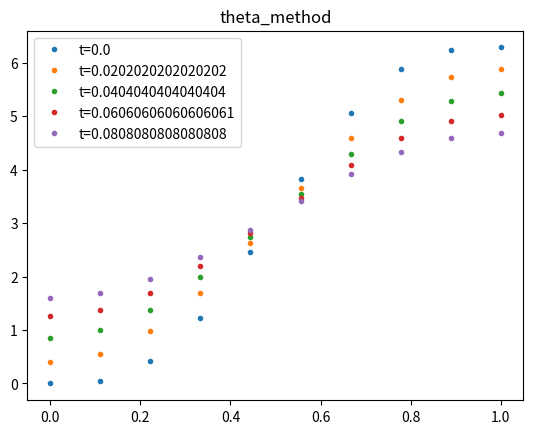

Source code (Python):
import numpy as np
from scipy.sparse import diags, csr_matrix, csc_matrix
from scipy.sparse.linalg import spsolve
from matplotlib import pyplot as plt


# Hermdog's BC class from exercise 1
class BoundaryCondition:
    DIRCHLET = 1
    NEUMANN = 2

    def __init__(self, type, value):
        self.type = type
        self.value = value
        """
        if callable(value):
            self.value = value
        else:
            self.value = lambda t: value
        """


class Grid:
    UNIFORM = 1
    NON_UNIFORM = 2

    def __init__(self, type, x):
        self.type = type
        if type == Grid.UNIFORM:
            self.is_uniform = True
        else:
            self.is_uniform = False
        self.x = x
        self.h = x[1:] - x[:-1]


def theta_method(grid, bc1, bc2, u0, N, t_end, log=True, method="cn"):
    if method=="cn":
        theta=0.5
    elif method=="be":
        theta=1.0
    elif method=="fe":
        theta=0.0
    else:
        raise{f"Invalid method specification: {method}\n Valid options are: fe, be, cn"}
    if not grid.is_uniform:
        raise ("Unsupported error, FE does not currently support non uniform grids")
    x = grid.x
    M = len(x)
    t, k = np.linspace(0, t_end, N, retstep=True)
    U = u0(x)  # initial, t = 0
    h = grid.h[0]
    r = k / (h ** 2)

    if log:
        solution_matrix = np.zeros((N, M))
        solution_matrix[0] = U

    m = M
    k=0
    l=M
    if bc1.type == BoundaryCondition.DIRCHLET:
        m -= 1
        k = 1
    if bc2.type == BoundaryCondition.DIRCHLET:
        m -= 1
        l = M-1
    # LHS
    diag = np.repeat(1+2*theta*r, m)
    offdiag_upper = np.repeat(-theta*r, m-1)
    offdiag_lower = np.repeat(-theta*r, m-1)
    # RHS
    diag_b = np.repeat(1-2*r*(1-theta), m)
    offdiag_upper_b = np.repeat(r*(1-theta), m-1)
    offdiag_lower_b = np.repeat(r*(1-theta), m-1)
    b_boundary = np.zeros(m)
    if bc1.type == BoundaryCondition.NEUMANN:
        offdiag_upper[0] = -2*theta*r
        offdiag_upper_b[0] = 2*r*(1-theta)
        b_boundary[0] = -2*r*h*bc1.value
    else:
        b_boundary[0] = r*bc1.value
    if bc2.type == BoundaryCondition.NEUMANN:
        offdiag_lower[-1] = -2*theta*r
        offdiag_lower_b[-1] = 2*r*(1-theta)
        b_boundary[-1] = 2*r*h*bc2.value
    else:
        b_boundary[-1] = r*bc2.value
    A = csr_matrix(diags([diag, offdiag_upper, offdiag_lower], [0, 1, -1]))
    B = diags([diag_b, offdiag_upper_b, offdiag_lower_b], [0, 1, -1])
    
    for (i, ti) in enumerate(t[1:]):
        U_p = U[k:l]
        b = B@U_p + b_boundary
        U[k:l] = spsolve(A, b)
        if log:
            solution_matrix[i+1] = U
    if log:
        return t, U, solution_matrix
    return t, U


def forward_euler(grid, bc1, bc2, u0, N, t_end, log=True):
    """
    Solve the 1D heat equation using forward Euler method

    Parameters:
        bc1 : BoundaryCondition at x=0
        bc2 : BoundaryCondition at x=1
        M : Number of spacial grid points
        N : Number of time grid points
        t_end : ending time for computation/iteration
    Returns:
        x : spatial grid
        t : time grid
        U : solution of the heat equation at time t_end
        solution_matrix : NxM matrix, row i is U at time ti 0 < ti < t_end
    """
    if not grid.is_uniform:
        raise ("Unsupported error, FE does not currently support non uniform grids")
    x = grid.x
    M = len(x)
    h = grid.h[0]  # Uniform grid, all equal
    t, k = np.linspace(0, t_end, N, retstep=True)
    r = k / (h ** 2)
    U = u0(x)  # initial, t = 0

    if log:
        solution_matrix = np.zeros((N, M))
        solution_matrix[0] = U

    for (i, ti) in enumerate(t[1:]):
        if bc1.type == BoundaryCondition.DIRCHLET:
            U[0] = bc1.value(ti)
        elif bc1.type == BoundaryCondition.NEUMANN:
            U[0] += r * (U[1] - U[0] - 2 * h * bc1.value(ti))
        else:
            raise ("Unsupported boundary condition type")
        if bc2.type == BoundaryCondition.DIRCHLET:
            U[-1] = bc2.value(ti)
        elif bc2.type == BoundaryCondition.NEUMANN:
            U[-1] += r * (U[-2] - U[-1] + 2 * h * bc1.value(ti))
        else:
            raise ("Unsupported boundary condition type")
        U[1:-1] = U[1:-1] + r * (U[:-2] - 2 * U[1:-1] + U[2:])
        if log:
            solution_matrix[i + 1] = U
    if log:
        return t, U, solution_matrix
    return t, U


def backward_euler(grid, bc1, bc2, u0, N, t_end, log=True):
    """
    Solve the 1D heat equation using backward Euler method

    Parameters:
        bc1 : BoundaryCondition at x=0
        bc2 : BoundaryCondition at x=1
        M : Number of spacial grid points
        N : Number of time grid points
        t_end : ending time for computation/iteration
    Returns:
        x : spatial grid
        t : time grid
        U : solution of the heat equation at time t_end
        solution_matrix : NxM matrix, row i is U at time ti 0 < ti < t_end
    """

    x = grid.x
    M = len(x)
    t, k = np.linspace(0, t_end, N, retstep=True)
    U = u0(x)  # initial, t = 0
    h = grid.h[0]
    r = k / (h ** 2)

    h_arr = grid.h  # array
    h_left, h_right = h_arr[:-1], h_arr[1:]
    r_arr = 2 * k / (h_left + h_right)

    if log:
        solution_matrix = np.zeros((N, M))
        solution_matrix[0] = U

    if bc1.type == BoundaryCondition.NEUMANN and bc2.type == BoundaryCondition.NEUMANN:
        if not grid.is_uniform:
            raise (
                "Unsupported error, does not currently support non uniform grids for these BCs"
            )
        # neumann-neumann
        diag = np.repeat(1 + 2 * r, M)
        offdiag_upper = np.repeat(-r, M - 1)
        offdiag_lower = np.repeat(-r, M - 1)
        diag[0] = 1 - r
        offdiag_upper[0] = r
        diag[-1] = 1 + r
        A = csr_matrix(diags([diag, offdiag_upper, offdiag_lower], [0, 1, -1]))
        for (i, ti) in enumerate(t[1:]):
            b = U
            b[0] -= r * 2 * r * h * bc1.value(ti)
            b[-1] += r * 2 * r * h * bc2.value(ti)
            U = spsolve(A, b)
            if log:
                solution_matrix[i + 1] = U
    elif (
        bc1.type == BoundaryCondition.DIRCHLET
        and bc2.type == BoundaryCondition.DIRCHLET
    ):
        # dirchlet-dirchlet
        m = M - 2
        diag = 1 + r_arr * (1 / h_left + 1 / h_right)
        offdiag_upper = -r_arr[:-1] / h_right[:-1]
        offdiag_lower = -r_arr[1:] / h_left[1:]
        A = csr_matrix(diags([diag, offdiag_upper, offdiag_lower], [0, 1, -1]))

        for (i, ti) in enumerate(t[1:]):
            b = U[1:-1]
            b[0] += k / (h_arr[0] ** 2) * bc1.value(ti)
            b[-1] += k / (h_arr[-1] ** 2) * bc2.value(ti)
            U[1:-1] = spsolve(A, b)
            if log:
                solution_matrix[i + 1] = U
        """
        m = M - 2
        diag = np.repeat(1 + 2 * r, m)
        offdiag_upper = np.repeat(-r, m - 1)
        offdiag_lower = np.repeat(-r, m - 1)
        A = csr_matrix(diags([diag, offdiag_upper, offdiag_lower], [0, 1, -1]))
        for (i, ti) in enumerate(t[1:]):
            b = U[1:-1]
            b[0] += r * bc1.value(ti)
            b[-1] += r * bc2.value(ti)
            U[1:-1] = spsolve(A, b)
            if log:
                solution_matrix[i+1] = U
        """
    elif (
        bc1.type == BoundaryCondition.DIRCHLET and bc2.type == BoundaryCondition.NEUMANN
    ):
        # dirchlet-neumann
        if not grid.is_uniform:
            raise (
                "Unsupported error, does not currently support non uniform grids for these BCs"
            )
        m = M - 1
        diag = np.repeat(1 + 2 * r, m)
        offdiag_upper = np.repeat(-r, m - 1)
        offdiag_lower = np.repeat(-r, m - 1)
        diag[-1] = 1 + r
        A = csr_matrix(diags([diag, offdiag_upper, offdiag_lower], [0, 1, -1]))
        for (i, ti) in enumerate(t[1:]):
            b = U[1:]
            b[0] += r * bc1.value(ti)
            b[-1] += r * 2 * r * h * bc2.value(ti)
            U[1:] = spsolve(A, b)
            if log:
                solution_matrix[i + 1] = U
    elif (
        bc1.type == BoundaryCondition.NEUMANN and bc2.type == BoundaryCondition.DIRCHLET
    ):
        # neumann-dirchlet
        if not grid.is_uniform:
            raise (
                "Unsupported error, does not currently support non uniform grids for these BCs"
            )
        m = M - 1
        diag = np.repeat(1 + 2 * r, m)
        offdiag_upper = np.repeat(-r, m - 1)
        offdiag_lower = np.repeat(-r, m - 1)
        diag[0] = 1 - r
        offdiag_upper[0] = r
        A = csr_matrix(diags([diag, offdiag_upper, offdiag_lower], [0, 1, -1]))
        for (i, ti) in enumerate(t[1:]):
            b = U[:-1]
            b[0] -= r * 2 * r * h * bc1.value(ti)
            b[-1] += r * bc2.value(ti)
            U[:-1] = spsolve(A, b)
            if log:
                solution_matrix[i + 1] = U
    else:
        raise (
            "Unsupported boundary condition type(s). The supported are: Dirchlet and Neumann."
        )
    if log:
        return t, U, solution_matrix
    return t, U


def crank_nicolson(grid, bc1, bc2, u0, N, t_end, log=True):
    """
    Solve the 1D heat equation using backward Crank-Nicolson

    Parameters:
        bc1 : BoundaryCondition at x=0
        bc2 : BoundaryCondition at x=1
        M : Number of spacial grid points
        N : Number of time grid points
        t_end : ending time for computation/iteration
    Returns:
        x : spatial grid
        t : time grid
        U : solution of the heat equation at time t_end
        solution_matrix : NxM matrix, row i is U at time ti 0 < ti < t_end
    """
    x = grid.x
    M = len(x)
    t, k = np.linspace(0, t_end, N, retstep=True)
    U = u0(x)  # initial, t = 0
    h = grid.h[0]
    r = k / (h ** 2)

    h_arr = grid.h  # array
    h_left, h_right = h_arr[:-1], h_arr[1:]
    r_arr = 2 * k / (h_left + h_right)
    U = u0(x)  # initial, t = 0

    if log:
        solution_matrix = np.zeros((N, M))
        solution_matrix[0] = U

    if bc1.type == BoundaryCondition.NEUMANN and bc2.type == BoundaryCondition.NEUMANN:
        # Neuman-Neuman
        diag = np.repeat(1 + r, M)
        offdiag_upper = np.repeat(-r / 2, M - 1)
        offdiag_lower = np.repeat(-r / 2, M - 1)
        diag[0] = 1 + r / 2
        offdiag_upper[0] = -r / 2
        diag[-1] = 1 + r / 2
        offdiag_lower[-1] = -r / 2
        A = csr_matrix(diags([diag, offdiag_upper, offdiag_lower], [0, 1, -1]))
        for (i, ti) in enumerate(t[1:]):
            b = np.zeros(M)
            b[1:-1] = (r / 2) * U[:-2] + (1 - r) * U[1:-1] + (r / 2) * U[2:]
            b[0] = U[0] + (r / 2) * (U[1] - U[0]) - 2 * r * h * bc1.value(ti)
            b[-1] = U[-1] + (r / 2) * (U[-2] - U[-1]) + 2 * r * h * bc2.value(ti)
            U = spsolve(A, b)
            if log:
                solution_matrix[i + 1] = U
    elif (
        bc1.type == BoundaryCondition.DIRCHLET
        and bc2.type == BoundaryCondition.DIRCHLET
    ):
        # DIRCHLET-DIRCHLET
        m = M - 2
        diag = 1 + r_arr / 2 * (1 / h_left + 1 / h_right)
        offdiag_upper = -r_arr[:-1] / (2 * h_right[:-1])
        offdiag_lower = -r_arr[1:] / (2 * h_left[1:])
        A = csr_matrix(diags([diag, offdiag_upper, offdiag_lower], [0, 1, -1]))

        for (i, ti) in enumerate(t[1:]):
            b = U[1:-1] + r_arr / 2 * (
                U[2:] / h_right - (1 / h_left + 1 / h_right) * U[1:-1] + U[:-2] / h_left
            )
            b[0] += k / (2 * h_arr[0] ** 2) * bc1.value(ti)
            b[-1] += k / (2 * h_arr[-1] ** 2) * bc2.value(ti)
            U[1:-1] = spsolve(A, b)
            if log:
                solution_matrix[i + 1] = U
        """
        m = M - 2
        diag = np.repeat(1 + r, m)
        offdiag_upper = np.repeat(-r / 2, m - 1)
        offdiag_lower = np.repeat(-r / 2, m - 1)
        A = csr_matrix(diags([diag, offdiag_upper, offdiag_lower], [0, 1, -1]))
        for (i, ti) in enumerate(t[1:]):
            b = (r / 2) * U[:-2] + (1 - r) * U[1:-1] + (r / 2) * U[2:]
            b[0] += (r / 2) * bc1.value(ti)
            b[-1] += (r / 2) * bc2.value(ti)
            U[1:-1] = spsolve(A, b)
            if log:
                solution_matrix[i + 1] = U
        """
    elif (
        bc1.type == BoundaryCondition.NEUMANN and bc2.type == BoundaryCondition.DIRCHLET
    ):
        # NEUMANN-DIRCHLET
        print("WARNING: Case Neumann-Dirchlet not yet tested, werid stuff may happen!")
        m = M - 1
        diag = np.repeat(1 + r, m)
        offdiag_upper = np.repeat(-r / 2, m - 1)
        offdiag_lower = np.repeat(-r / 2, m - 1)
        diag[0] = 1 + r / 2
        offdiag_upper[0] = -r / 2
        A = csr_matrix(diags([diag, offdiag_upper, offdiag_lower], [0, 1, -1]))
        for (i, ti) in enumerate(t[1:]):
            b = (r / 2) * U[:-1] + (1 - r) * U[:-1] + (r / 2) * U[1:]
            b[0] += (r / 2) * (U[1] - U[0]) - 2 * r * h * bc1.value(ti)
            b[-1] += (r / 2) * bc2.value(ti)
            U[:-1] = spsolve(A, b)
            if log:
                solution_matrix[i + 1] = U
    elif (
        bc1.type == BoundaryCondition.DIRCHLET and bc2.type == BoundaryCondition.NEUMANN
    ):
        # DIRCHLET-NEUMANN
        print("WARNING: Case Dirchlet-Neumann not yet tested, werid stuff may happen!")
        m = M - 1
        diag = np.repeat(1 + r, m)
        offdiag_upper = np.repeat(-r / 2, m - 1)
        offdiag_lower = np.repeat(-r / 2, m - 1)
        diag[-1] = 1 + r / 2
        offdiag_lower[-1] = -r / 2
        A = csr_matrix(diags([diag, offdiag_upper, offdiag_lower], [0, 1, -1]))
        for (i, ti) in enumerate(t[1:]):
            b = (r / 2) * U[:-1] + (1 - r) * U[1:] + (r / 2) * U[1:]
            b[0] += (r / 2) * bc1.value(ti)
            b[-1] += (r / 2) * (U[-2] - U[-1]) + 2 * r * h * bc2.value(ti)
            U[1:] = spsolve(A, b)
            if log:
                solution_matrix[i + 1] = U
    else:
        raise (
            "Unsupported boundary condition type(s). The supported are: Dirchlet and Neumann."
        )
    if log:
        return t, U, solution_matrix
    return t, U


def test_method(method, grid, N, t_end):
    """
    Do a testrun and plot results for a numerical solver of the heat equation.
    For "veryfying" that a method works.
    Uses initial and boundary conditions from task 2a)

    Parameters:
        method : the function name of the method to be tested e.g. forward_euler
        M : number of spacial grid points
        N : number of time grid points
        t_end : end time
    """

    def u0(x):
        """ Initial condition u(x, 0) = 2*pi*x - sin(2*pi*x) """

        return 2 * np.pi * x - np.sin(2 * np.pi * x)

    bc1 = BoundaryCondition(BoundaryCondition.DIRCHLET, u0(0))
    bc2 = BoundaryCondition(BoundaryCondition.DIRCHLET, u0(1))
    bc1 = BoundaryCondition(BoundaryCondition.NEUMANN, 0)
    bc2 = BoundaryCondition(BoundaryCondition.NEUMANN, 0)

    t, U, solutions = method(grid, bc1, bc2, u0, N, t_end, method="be")

    num_samples = 5
    for i in range(num_samples):
        j = i * N // num_samples
        ti = t[j]
        plt.plot(grid.x, solutions[j], ".", label=f"t={ti}")
    plt.title(method.__name__)
    plt.legend()
    plt.show()


if __name__ == "__main__":
    M = 10
    N = 100
    N_FE = 10000
    unigrid = Grid(Grid.UNIFORM, np.linspace(0, 1, M))
    test_method(theta_method, unigrid, N, 0.1)
